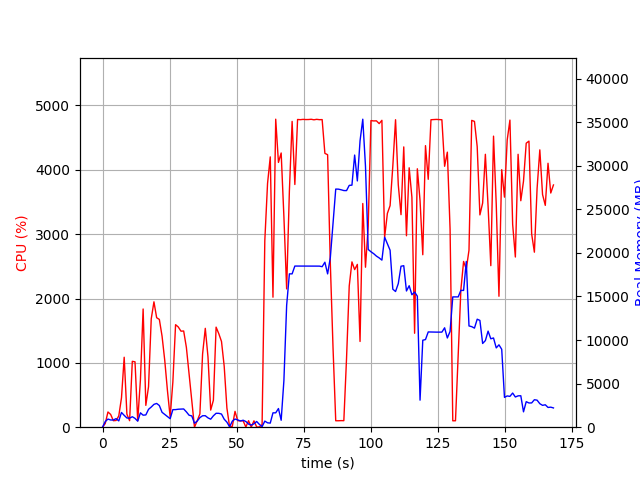

The data file committed next to this chart (first rows):
elapsed_time, nproc, cpu, mem_real, mem_virtual
6.0558319091796875e-05, 1, 0.0, 7.719, 3185
1.009, 4, 57.5, 649.2, 2716
2.018, 4, 236.7, 933.7, 2817
3.028, 3, 198.2, 827.1, 2404
4.037, 5, 101.1, 829.4, 3129
5.046, 5, 104.1, 981, 3193
6.055, 3, 174.4, 722.6, 2417
7.065, 7, 456.0, 1692, 5405
8.073, 5, 1087, 1359, 3969
9.086, 4, 202.0, 1059, 3307
10.1, 4, 101.1, 1033, 3308
11.11, 4, 1024, 1202, 3472
12.12, 3, 1016, 1011, 3005
13.12, 2, 100.2, 693.6, 2150
14.13, 3, 738.1, 1649, 3857
15.14, 4, 1837, 1378, 3590
16.15, 3, 339.3, 1409, 3896
17.16, 3, 629.2, 2049, 4202
18.17, 3, 1684, 2315, 4563
19.18, 3, 1949, 2620, 5094
20.19, 3, 1701, 2726, 5554
21.19, 3, 1675, 2485, 5259
22.2, 2, 1416, 1710, 3554
23.21, 2, 1037, 1466, 3706
24.22, 2, 567.2, 1215, 3828
25.23, 2, 158.7, 974.9, 3868
26.23, 2, 702.2, 2015, 4047
27.24, 2, 1593, 2018, 4067
28.25, 2, 1558, 2063, 4123
29.26, 2, 1492, 2078, 4123
30.27, 2, 1495, 2093, 4143
31.28, 2, 1241, 1758, 4159
32.29, 2, 831.6, 1374, 4183
33.29, 2, 434.7, 1294, 4231
34.3, 2, 0.0, 454.8, 2107
35.31, 2, 100.2, 696, 2355
36.32, 2, 205.4, 1095, 2747
37.33, 2, 1138, 1313, 2743
38.33, 2, 1536, 1319, 2899
39.34, 2, 1091, 1070, 3032
40.35, 2, 265.9, 918.2, 3090
41.36, 2, 419.4, 1308, 3175
42.37, 2, 1555, 1595, 3317
43.37, 2, 1453, 1592, 3317
44.38, 2, 1332, 1508, 3317
45.39, 2, 946.3, 915.5, 3343
46.4, 2, 297.5, 579.3, 3357
47.41, 2, 5.0, 47.21, 157.7
48.42, 4, 13.9, 688.5, 2447
49.43, 4, 246.3, 937.1, 2824
50.44, 4, 101.1, 834.7, 2597
51.45, 3, 99.0, 711.8, 2152
52.46, 3, 99.1, 799, 2270
53.47, 5, 3.0, 655.9, 2562
54.48, 3, 101.0, 357.4, 1724
55.49, 3, 2.0, 242.8, 1622
56.5, 3, 99.0, 393.6, 1766
57.51, 5, 3.0, 652.8, 2606
58.52, 4, 3.0, 321.6, 1955
59.53, 1, 40.6, 64.62, 254.2
... 107 more rows
